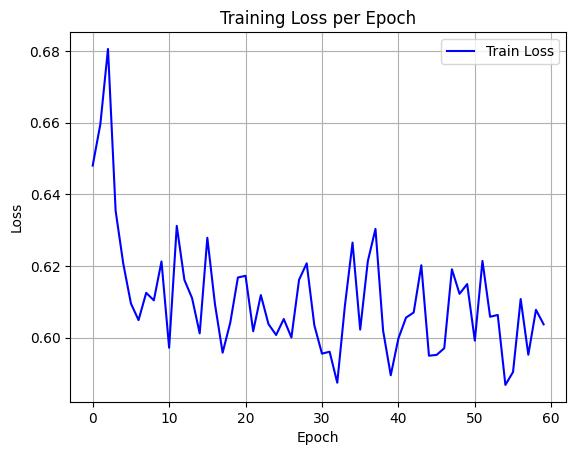

The table this chart was drawn from, first rows:
epoch, train_loss
0, 0.648
1, 0.6596
2, 0.6806
3, 0.6354
4, 0.6207
5, 0.6096
6, 0.6049
7, 0.6125
8, 0.6104
9, 0.6213
10, 0.5972
11, 0.6312
12, 0.6161
13, 0.6111
14, 0.6012
15, 0.6279
16, 0.6093
17, 0.5958
18, 0.6042
19, 0.6168
20, 0.6173
21, 0.6018
22, 0.6119
23, 0.6038
24, 0.6008
25, 0.6052
26, 0.6
27, 0.6161
28, 0.6208
29, 0.6035
30, 0.5955
31, 0.5961
32, 0.5874
33, 0.6089
34, 0.6265
35, 0.6023
36, 0.6214
37, 0.6304
38, 0.6019
39, 0.5895
40, 0.5998
41, 0.6056
42, 0.607
43, 0.6202
44, 0.595
45, 0.5952
46, 0.5971
47, 0.6191
48, 0.6122
49, 0.615
50, 0.5992
51, 0.6214
52, 0.6058
53, 0.6063
54, 0.5868
55, 0.5904
56, 0.6108
57, 0.5952
58, 0.6078
59, 0.6037
